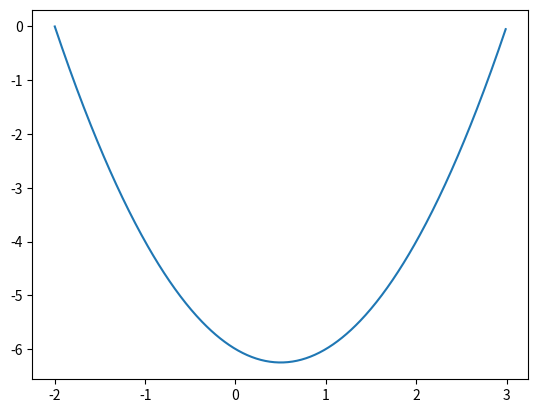

Write the Python code that produced this figure.
import numpy as np
import matplotlib.pyplot as plt


x = np.arange(-2, 3, 0.01)
plt.plot(x, x**2-x-6)
plt.show()
